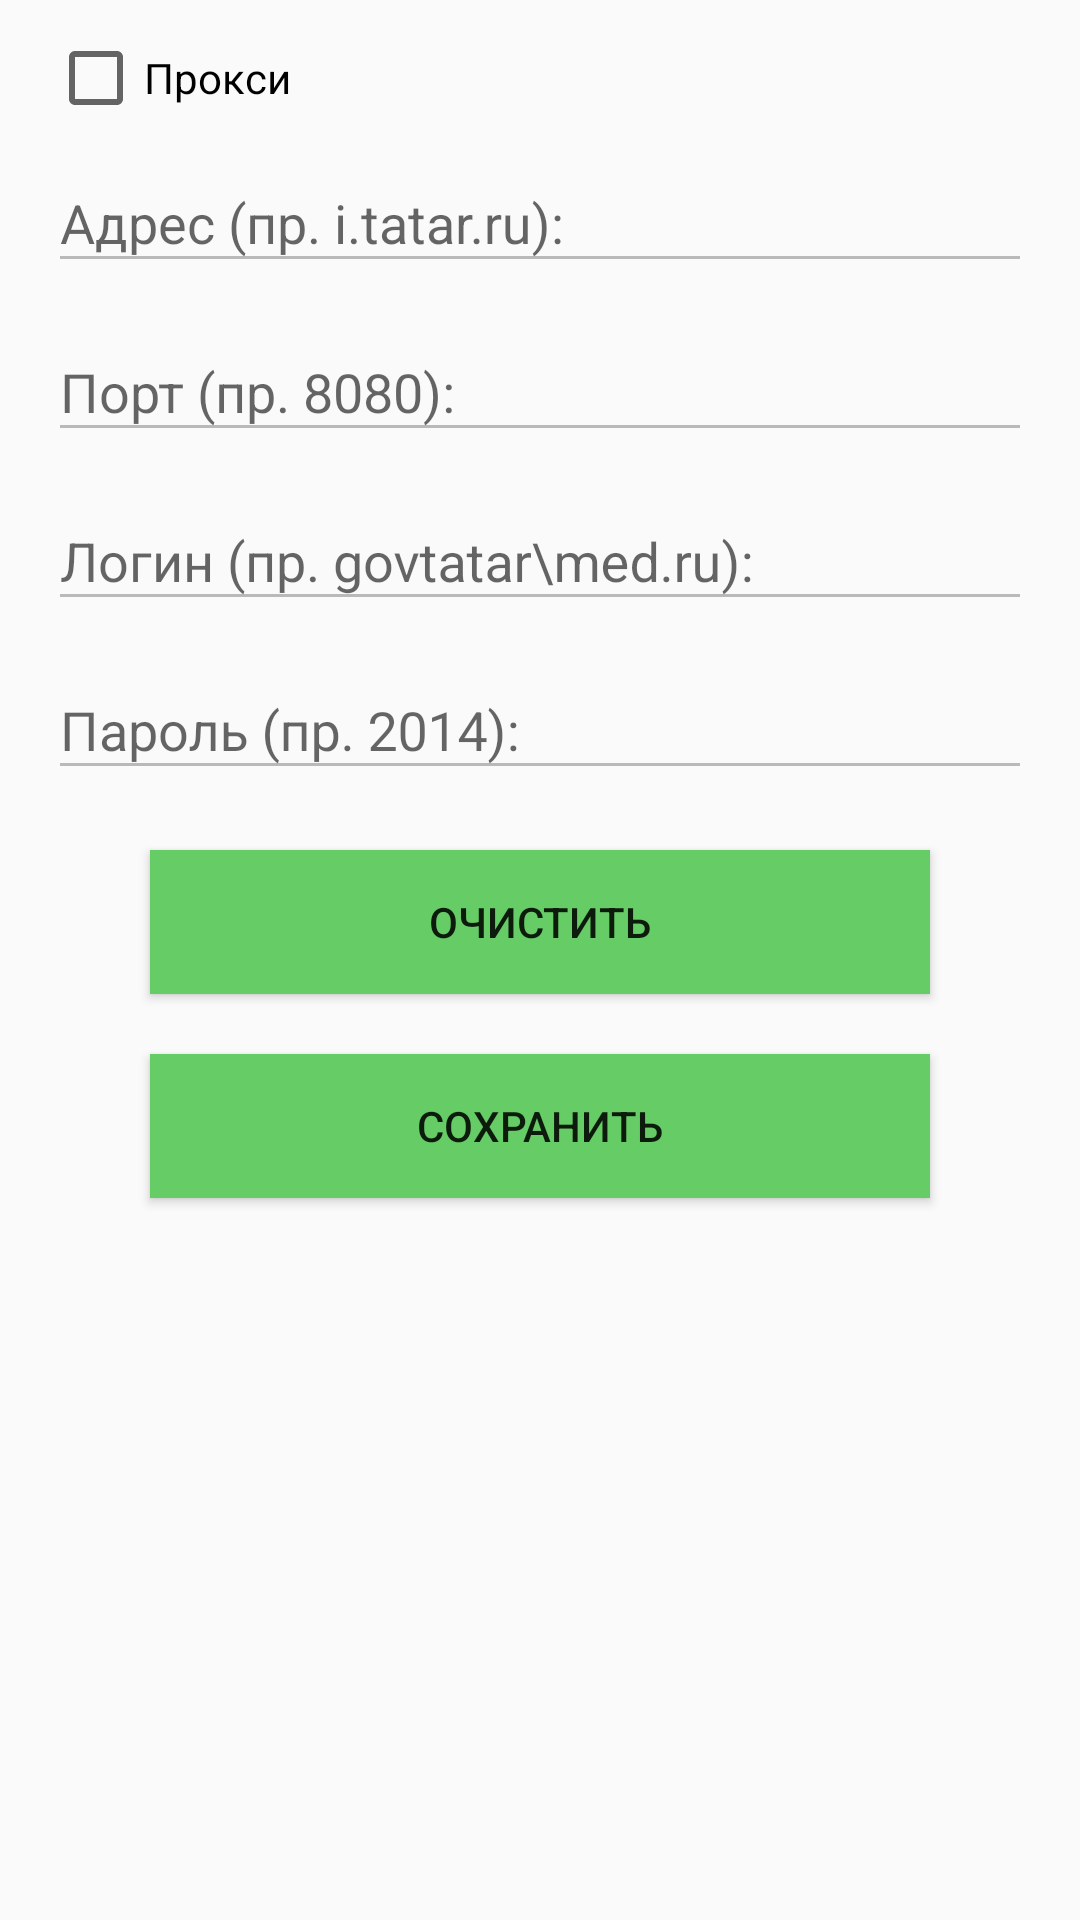

The Android layout XML behind this screen, and the referenced resources:
<!-- AndroidManifest.xml: application theme AppTheme -->
<!-- res/layout/fragment_proxy_settings.xml -->
<?xml version="1.0" encoding="utf-8"?>
<android.support.constraint.ConstraintLayout xmlns:android="http://schemas.android.com/apk/res/android"
    xmlns:app="http://schemas.android.com/apk/res-auto"
    android:layout_width="match_parent"
    android:layout_height="match_parent">


    <CheckBox
        android:id="@+id/proxy_enable"
        android:layout_width="wrap_content"
        android:layout_height="wrap_content"
        android:layout_marginStart="16dp"
        android:layout_marginTop="10dp"
        android:text="@string/proxy_enable"
        app:layout_constraintStart_toStartOf="parent"
        app:layout_constraintTop_toTopOf="parent" />

    <android.support.design.widget.TextInputLayout
        android:id="@+id/proxy_address"
        android:layout_width="match_parent"
        android:layout_height="wrap_content"
        android:layout_marginStart="16dp"
        android:layout_marginEnd="16dp"
        android:hint="@string/proxy_address"
        app:layout_constraintEnd_toEndOf="parent"
        app:layout_constraintHorizontal_bias="0.0"
        app:layout_constraintStart_toStartOf="parent"
        app:layout_constraintTop_toBottomOf="@+id/proxy_enable">

        <android.support.design.widget.TextInputEditText
            android:id = "@+id/proxy_address_field"
            android:enabled="false"
            android:layout_width="match_parent"
            android:layout_height="match_parent"
            android:inputType="textUri" />
    </android.support.design.widget.TextInputLayout>

    <android.support.design.widget.TextInputLayout
        android:id="@+id/proxy_port"
        android:layout_width="match_parent"
        android:layout_height="wrap_content"
        android:layout_marginStart="16dp"
        android:layout_marginTop="4dp"
        android:layout_marginEnd="16dp"
        android:hint="@string/proxy_port"
        app:layout_constraintEnd_toEndOf="parent"
        app:layout_constraintHorizontal_bias="0.0"
        app:layout_constraintStart_toStartOf="parent"
        app:layout_constraintTop_toBottomOf="@id/proxy_address">

        <android.support.design.widget.TextInputEditText
            android:id = "@+id/proxy_port_field"
            android:enabled="false"
            android:layout_width="match_parent"
            android:layout_height="match_parent"
            android:inputType="textUri" />
    </android.support.design.widget.TextInputLayout>

    <android.support.design.widget.TextInputLayout
        android:id="@+id/proxy_login"
        android:layout_width="match_parent"
        android:layout_height="wrap_content"
        android:layout_marginStart="16dp"
        android:layout_marginTop="4dp"
        android:layout_marginEnd="16dp"
        android:hint="@string/proxy_login"
        app:layout_constraintEnd_toEndOf="parent"
        app:layout_constraintHorizontal_bias="0.0"
        app:layout_constraintStart_toStartOf="parent"
        app:layout_constraintTop_toBottomOf="@id/proxy_port">

        <android.support.design.widget.TextInputEditText
            android:id = "@+id/proxy_login_field"
            android:enabled="false"
            android:layout_width="match_parent"
            android:layout_height="match_parent"
            android:inputType="textUri" />
    </android.support.design.widget.TextInputLayout>

    <android.support.design.widget.TextInputLayout
        android:id="@+id/proxy_password"
        android:layout_width="match_parent"
        android:layout_height="wrap_content"
        android:layout_marginStart="16dp"
        android:layout_marginTop="4dp"
        android:layout_marginEnd="16dp"
        android:hint="@string/proxy_password"
        app:layout_constraintEnd_toEndOf="parent"
        app:layout_constraintHorizontal_bias="0.0"
        app:layout_constraintStart_toStartOf="parent"
        app:layout_constraintTop_toBottomOf="@id/proxy_login">

        <android.support.design.widget.TextInputEditText
            android:id = "@+id/proxy_password_field"
            android:enabled="false"
            android:layout_width="match_parent"
            android:layout_height="match_parent"
            android:inputType="textUri" />

    </android.support.design.widget.TextInputLayout>

    <android.support.v7.widget.AppCompatButton
        android:id="@+id/btn_proxy_settings_clear"
        android:layout_width="0dp"
        android:layout_height="wrap_content"
        android:layout_marginEnd="50dp"
        android:layout_marginStart="50dp"
        android:layout_marginTop="20dp"
        android:background="@drawable/button_selector"
        android:text="@string/bnt_clear_text"
        app:layout_constraintEnd_toEndOf="parent"
        app:layout_constraintStart_toStartOf="parent"
        app:layout_constraintTop_toBottomOf="@+id/proxy_password" />

    <android.support.v7.widget.AppCompatButton
        android:id="@+id/btn_proxy_settings_save"
        android:layout_width="0dp"
        android:layout_height="wrap_content"
        android:layout_marginEnd="50dp"
        android:layout_marginStart="50dp"
        android:layout_marginTop="20dp"
        android:background="@drawable/button_selector"
        android:text="@string/save"
        app:layout_constraintEnd_toEndOf="parent"
        app:layout_constraintStart_toStartOf="parent"
        app:layout_constraintTop_toBottomOf="@+id/btn_proxy_settings_clear" />

</android.support.constraint.ConstraintLayout>
<!-- resources referenced by this layout -->
<resources>
  <!-- drawable button_selector (drawable) -->
  <?xml version="1.0" encoding="utf-8"?>
  <selector xmlns:android="http://schemas.android.com/apk/res/android">
      <item android:state_pressed="true" android:drawable="@color/green"/>
      <item android:state_focused="true" android:drawable="@color/grey"/>
      <item android:drawable="@color/green"/>
  </selector>
  <string name="bnt_clear_text">Очистить</string>
  <string name="proxy_address">Адрес (пр. i.tatar.ru):</string>
  <string name="proxy_enable">Прокси</string>
  <string name="proxy_login">Логин (пр. govtatar\\med.ru):</string>
  <string name="proxy_password">Пароль (пр. 2014):</string>
  <string name="proxy_port">Порт (пр. 8080):</string>
  <string name="save">Сохранить</string>
  <style name="AppTheme" parent="Theme.AppCompat.Light.NoActionBar">
          
          <item name="colorPrimary">@color/colorPrimary</item>
          <item name="colorPrimaryDark">@color/colorPrimaryDark</item>
          <item name="colorAccent">@color/colorAccent</item>
      </style>
  <color name="green">#66CC66</color>
  <color name="grey">#A9A9A9</color>
  <color name="colorPrimary">#66CC66</color>
  <color name="colorPrimaryDark">#66CC66</color>
  <color name="colorAccent">#FF4081</color>
</resources>
